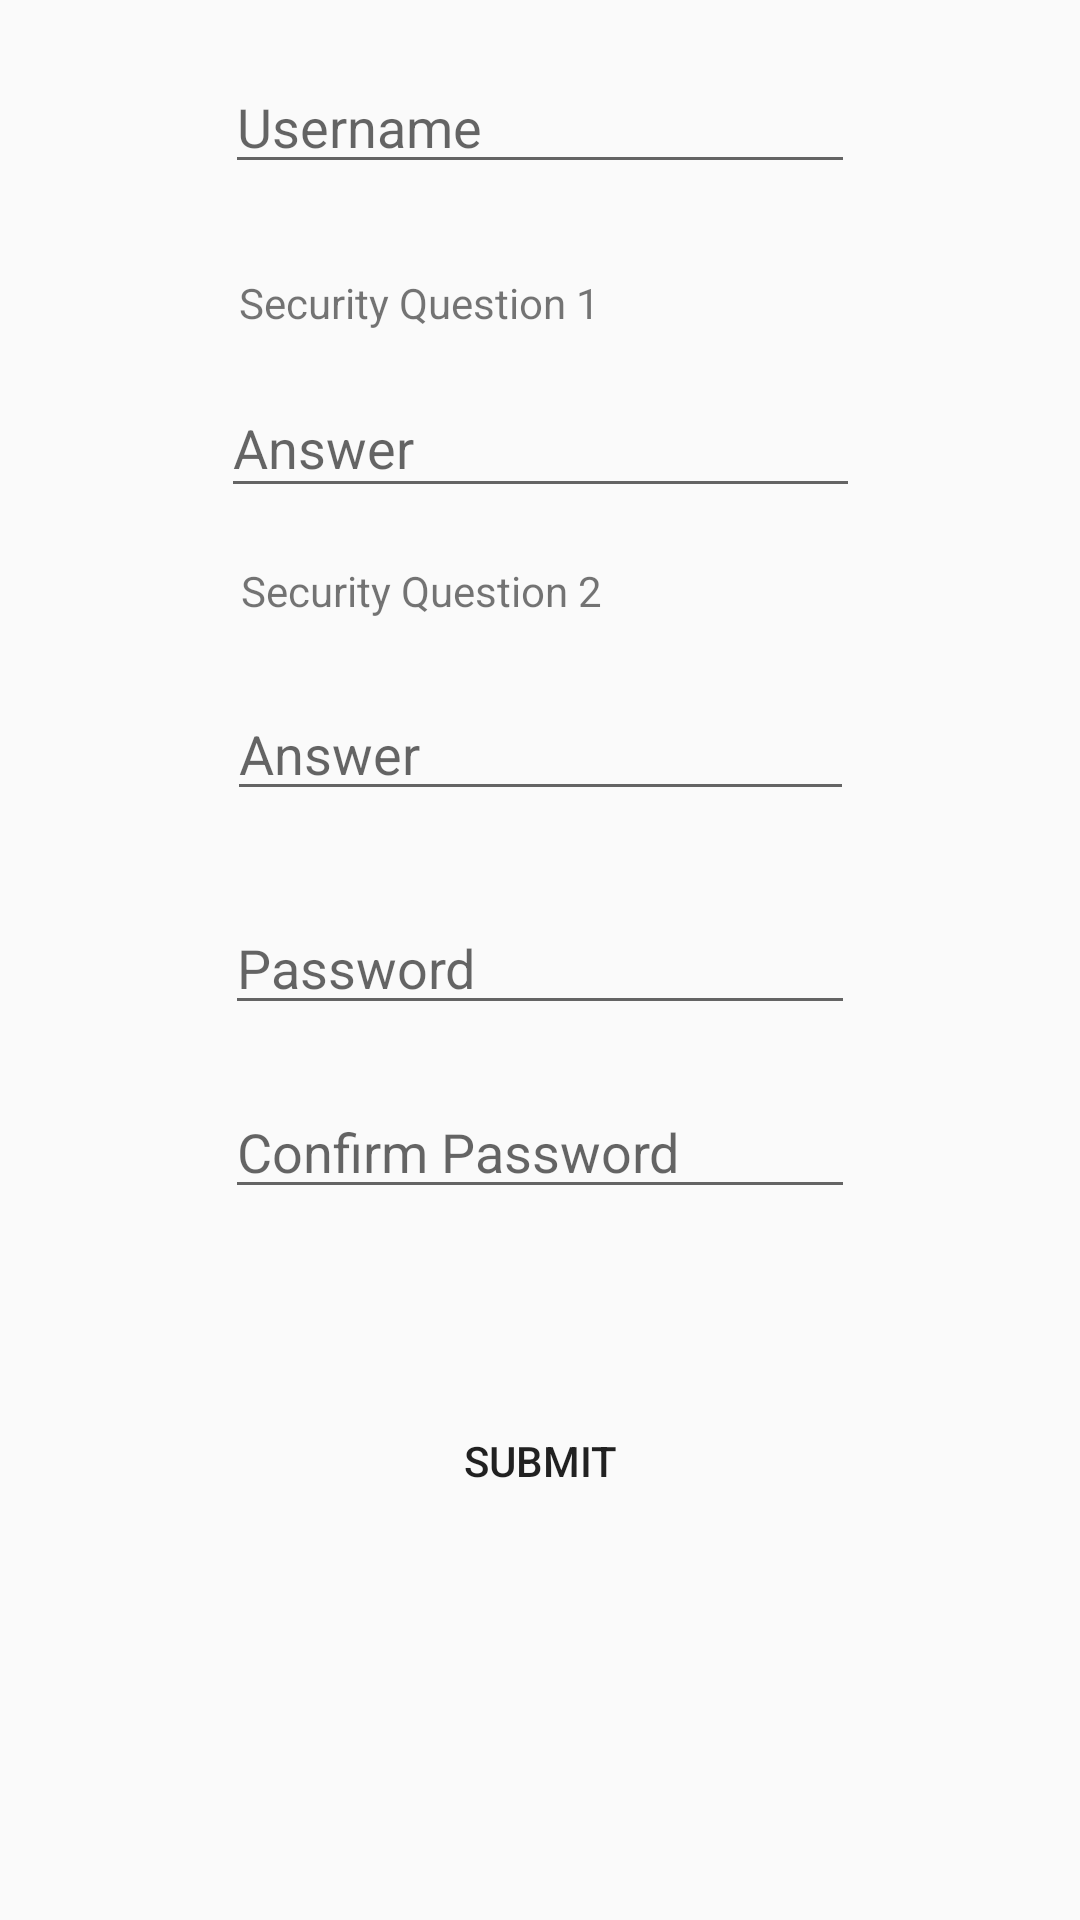

Layout XML and referenced resources for this Android screen:
<!-- AndroidManifest.xml: application theme AppTheme -->
<!-- res/layout/activity_rest__password__page.xml -->
<?xml version="1.0" encoding="utf-8"?>
<android.support.constraint.ConstraintLayout xmlns:android="http://schemas.android.com/apk/res/android"
    xmlns:app="http://schemas.android.com/apk/res-auto"
    xmlns:tools="http://schemas.android.com/tools"
    android:layout_width="match_parent"
    android:layout_height="match_parent"
    tools:context=".Rest_Password_Page">
    

    <EditText
        android:id="@+id/r_username"
        android:layout_width="wrap_content"
        android:layout_height="wrap_content"
        android:layout_marginStart="90dp"
        android:layout_marginLeft="90dp"
        android:layout_marginTop="20dp"
        android:layout_marginEnd="90dp"
        android:layout_marginRight="90dp"
        android:layout_marginBottom="20dp"
        android:ems="10"
        android:hint="Username"
        android:inputType="textPersonName"
        app:layout_constraintBottom_toTopOf="@+id/tv_Sq1"
        app:layout_constraintEnd_toEndOf="parent"
        app:layout_constraintStart_toStartOf="parent"
        app:layout_constraintTop_toTopOf="parent"
        app:layout_constraintVertical_chainStyle="spread_inside" />

    <TextView
        android:id="@+id/tv_Sq1"
        android:layout_width="214dp"
        android:layout_height="35dp"
        android:layout_marginStart="90dp"
        android:layout_marginLeft="90dp"
        android:layout_marginTop="10dp"
        android:layout_marginEnd="90dp"
        android:layout_marginRight="90dp"
        android:text="  Security Question 1"
        app:layout_constraintBottom_toTopOf="@+id/Answer1"
        app:layout_constraintEnd_toEndOf="parent"
        app:layout_constraintStart_toStartOf="parent"
        app:layout_constraintTop_toBottomOf="@+id/r_username" />

    <EditText
        android:id="@+id/Answer1"
        android:layout_width="213dp"
        android:layout_height="43dp"
        android:layout_marginStart="90dp"
        android:layout_marginLeft="90dp"
        android:layout_marginEnd="90dp"
        android:layout_marginRight="90dp"
        android:layout_marginBottom="8dp"
        android:ems="10"
        android:hint="Answer"
        android:inputType="textPersonName"
        app:layout_constraintBottom_toTopOf="@+id/tv_Sq2"
        app:layout_constraintEnd_toEndOf="parent"
        app:layout_constraintStart_toStartOf="parent"
        app:layout_constraintTop_toBottomOf="@+id/tv_Sq1" />

    <TextView
        android:id="@+id/tv_Sq2"
        android:layout_width="213dp"
        android:layout_height="43dp"
        android:layout_marginStart="90dp"
        android:layout_marginLeft="90dp"
        android:layout_marginTop="10dp"
        android:layout_marginEnd="90dp"
        android:layout_marginRight="90dp"
        android:text="  Security Question 2"
        app:layout_constraintBottom_toTopOf="@+id/Answer2"
        app:layout_constraintEnd_toEndOf="parent"
        app:layout_constraintStart_toStartOf="parent"
        app:layout_constraintTop_toBottomOf="@+id/Answer1" />

    <EditText
        android:id="@+id/Answer2"
        android:layout_width="209dp"
        android:layout_height="40dp"
        android:layout_marginStart="90dp"
        android:layout_marginLeft="90dp"
        android:layout_marginEnd="90dp"
        android:layout_marginRight="90dp"
        android:ems="10"
        android:hint="Answer"
        android:inputType="textPersonName"
        app:layout_constraintBottom_toTopOf="@+id/r_password"
        app:layout_constraintEnd_toEndOf="parent"
        app:layout_constraintStart_toStartOf="parent"
        app:layout_constraintTop_toBottomOf="@+id/tv_Sq2" />

    <EditText
        android:id="@+id/r_password"
        android:layout_width="wrap_content"
        android:layout_height="wrap_content"
        android:layout_marginStart="90dp"
        android:layout_marginLeft="90dp"
        android:layout_marginTop="30dp"
        android:layout_marginEnd="90dp"
        android:layout_marginRight="90dp"
        android:ems="10"
        android:hint="Password"
        android:inputType="textPassword"
        app:layout_constraintBottom_toTopOf="@+id/r_repassword"
        app:layout_constraintEnd_toEndOf="parent"
        app:layout_constraintStart_toStartOf="parent"
        app:layout_constraintTop_toBottomOf="@+id/Answer2" />

    <EditText
        android:id="@+id/r_repassword"
        android:layout_width="wrap_content"
        android:layout_height="wrap_content"
        android:layout_marginStart="90dp"
        android:layout_marginLeft="90dp"
        android:layout_marginTop="20dp"
        android:layout_marginEnd="90dp"
        android:layout_marginRight="90dp"
        android:ems="10"
        android:hint="Confirm Password"
        android:inputType="textPassword"
        app:layout_constraintEnd_toEndOf="parent"
        app:layout_constraintStart_toStartOf="parent"
        app:layout_constraintTop_toBottomOf="@+id/r_password" />

    <Button
        android:id="@+id/r_sumbit"
        style="@style/Widget.AppCompat.Button"
        android:layout_width="wrap_content"
        android:layout_height="wrap_content"
        android:layout_marginStart="90dp"
        android:layout_marginLeft="90dp"
        android:layout_marginTop="124dp"
        android:layout_marginEnd="90dp"
        android:layout_marginRight="90dp"
        android:layout_marginBottom="193dp"
        android:background="@color/ic_launcher_background"
        android:text="Submit"
        app:layout_constraintBottom_toBottomOf="parent"
        app:layout_constraintEnd_toEndOf="parent"
        app:layout_constraintStart_toStartOf="parent"
        app:layout_constraintTop_toBottomOf="@+id/r_repassword" />



</android.support.constraint.ConstraintLayout>
<!-- res/layout/title.xml (included above) -->
<?xml version="1.0" encoding="utf-8"?>
<LinearLayout xmlns:android="http://schemas.android.com/apk/res/android"
    android:layout_width="match_parent"
    android:layout_height="match_parent">

    <Button
        android:layout_width="wrap_content"
        android:layout_height="wrap_content"
        android:layout_margin="1dp"
        android:text="back" />

    
        
        
        
        
        


</LinearLayout>
<!-- resources referenced by this layout -->
<resources>
  <style name="AppTheme" parent="Theme.AppCompat.Light.DarkActionBar">
          <item name="colorPrimary">@color/colorPrimary</item>
          <item name="colorPrimaryDark">@color/colorPrimaryDark</item>
          <item name="colorAccent">@color/colorAccent</item>
      </style>
  <color name="colorPrimary">#000019</color>
  <color name="colorPrimaryDark">#000019</color>
  <color name="colorAccent">#000019</color>
</resources>
